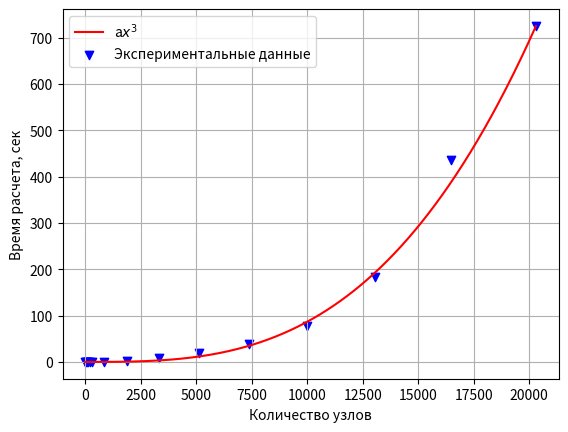

Python code for this plot:
import matplotlib.pyplot as plt
import numpy as np

time = [0.0, 0.01, 0.03, 0.05, 0.09, 0.14, 0.61, 2.61, 7.81, 18.74, 39.32, 77.39, 182.45, 435.4, 725.48]
number_of_nodes = [15, 45, 91, 153, 231, 325, 861, 1891, 3321, 5151, 7381, 10011, 13041, 16471, 20301]

a = 725.48 / 20301 ** 3

X = np.linspace(0, 20301, 1000)
Y = 725.48 * (X / 20301) ** 3

plt.plot(X, Y, label="a$x^3$", color="red")

plt.scatter(number_of_nodes, time, label="Экспериментальные данные", marker="v", color="blue")

plt.xlabel("Количество узлов")
plt.ylabel("Время расчета, сек")
plt.legend()
plt.grid()
plt.show()
